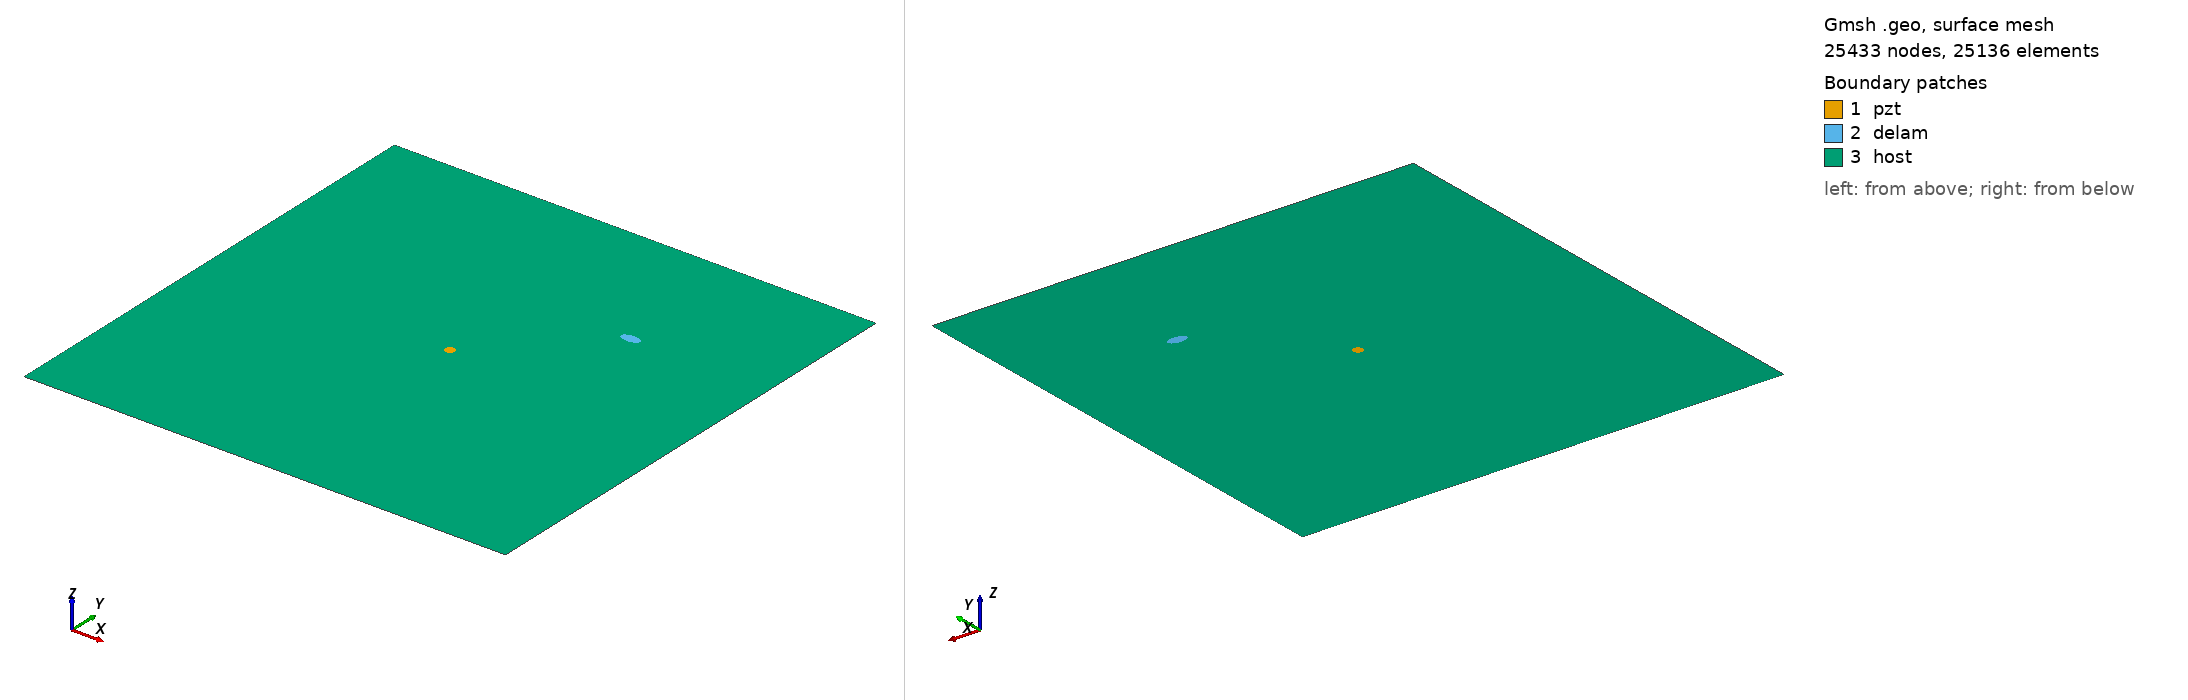

Gmsh geometry script, surface-meshed: 25433 nodes, 25136 surface elements. Boundary patches (legend numbers): 1 pzt, 2 delam, 3 host. Left view from above one corner, right view from below the opposite corner. Legend entries are the model's physical surfaces. The drawing asked Gmsh for element sizes between 1% and 20% of the model's largest extent; the script's own settings can give other sizes.

=== delam2_plate_50x50_Alphorn.geo (drawn) ===
SetFactory("OpenCASCADE");
L=0.500000; 
W=0.500000; 
// delamination semi-major and semi-minor axis
a=0.01; 
b=0.005; 
// delamination centre coordinates
x=0.356; 
y=0.356; 
// delamination rotation
alpha=0*Pi; 
r=0.005000; 
xpzt=0.250000; 
ypzt=0.250000; 
S1x=0.250000; 
S1y=0.250000; 
S2x=0.35;
S2y=0.25;
S3x=0.25;
S3y=0.35;
S4x=0.32;
S4y=0.32;
//+
Point(1) = {0, 0, 0, 1.0};
//+
Point(2) = {L, 0, 0, 1.0};
//+
Point(3) = {L, W, 0, 1.0};
//+
Point(4) = {0, W, 0, 1.0};
//+
Line(1) = {1, 2};
//+
Line(2) = {2, 3};
//+
Line(3) = {3, 4};
//+
Line(4) = {4, 1};
//+
Circle(5) = {xpzt, ypzt, -0, r, 0, 2*Pi};
//+
Ellipse(6) = {x, y, -0, a, b, 0, 2*Pi};
//+
Rotate {{0, 0, 1}, {x, y, 0}, alpha} {
  Curve{6}; 
}
//+
Curve Loop(1) = {4, 1, 2, 3};
//+
Curve Loop(2) = {6};
//+
Curve Loop(3) = {5};
//+
Curve Loop(4) = {6};
//+
Curve Loop(5) = {5};
// pzt
Plane Surface(1) = {5};
// delam
Plane Surface(2) = {4};
// plate
Plane Surface(3) = {1, 2, 3};
//+
Point(9) = {S1x, S1y, 0, 1.0};
//+
Point{9} In Surface {1};// mesh node at S1
//+
Point(10) = {S2x, S2y, 0, 1.0};
//+
Point{10} In Surface {3};// mesh node at S2
//+
Point(11) = {S3x, S3y, 0, 1.0};
//+
Point{11} In Surface {3};// mesh node at S3
//+
Point(12) = {S4x, S4y, 0, 1.0};
//+
Point{12} In Surface {3};// mesh node at S4
//+
Physical Surface("pzt") = {1};
//+
Physical Surface("delam") = {2};
//+
Physical Surface("host") = {3};

Mesh.Algorithm = 6; // Frontal
Mesh.CharacteristicLengthFactor = 0.068000;
Mesh.CharacteristicLengthMin = 0.001000;
Mesh.CharacteristicLengthMax = 0.200000;
Mesh.RecombineAll = 1; // Apply recombination algorithm
Mesh.SubdivisionAlgorithm = 1; // 1: all quadrangles
Mesh.Smoothing = 1;
